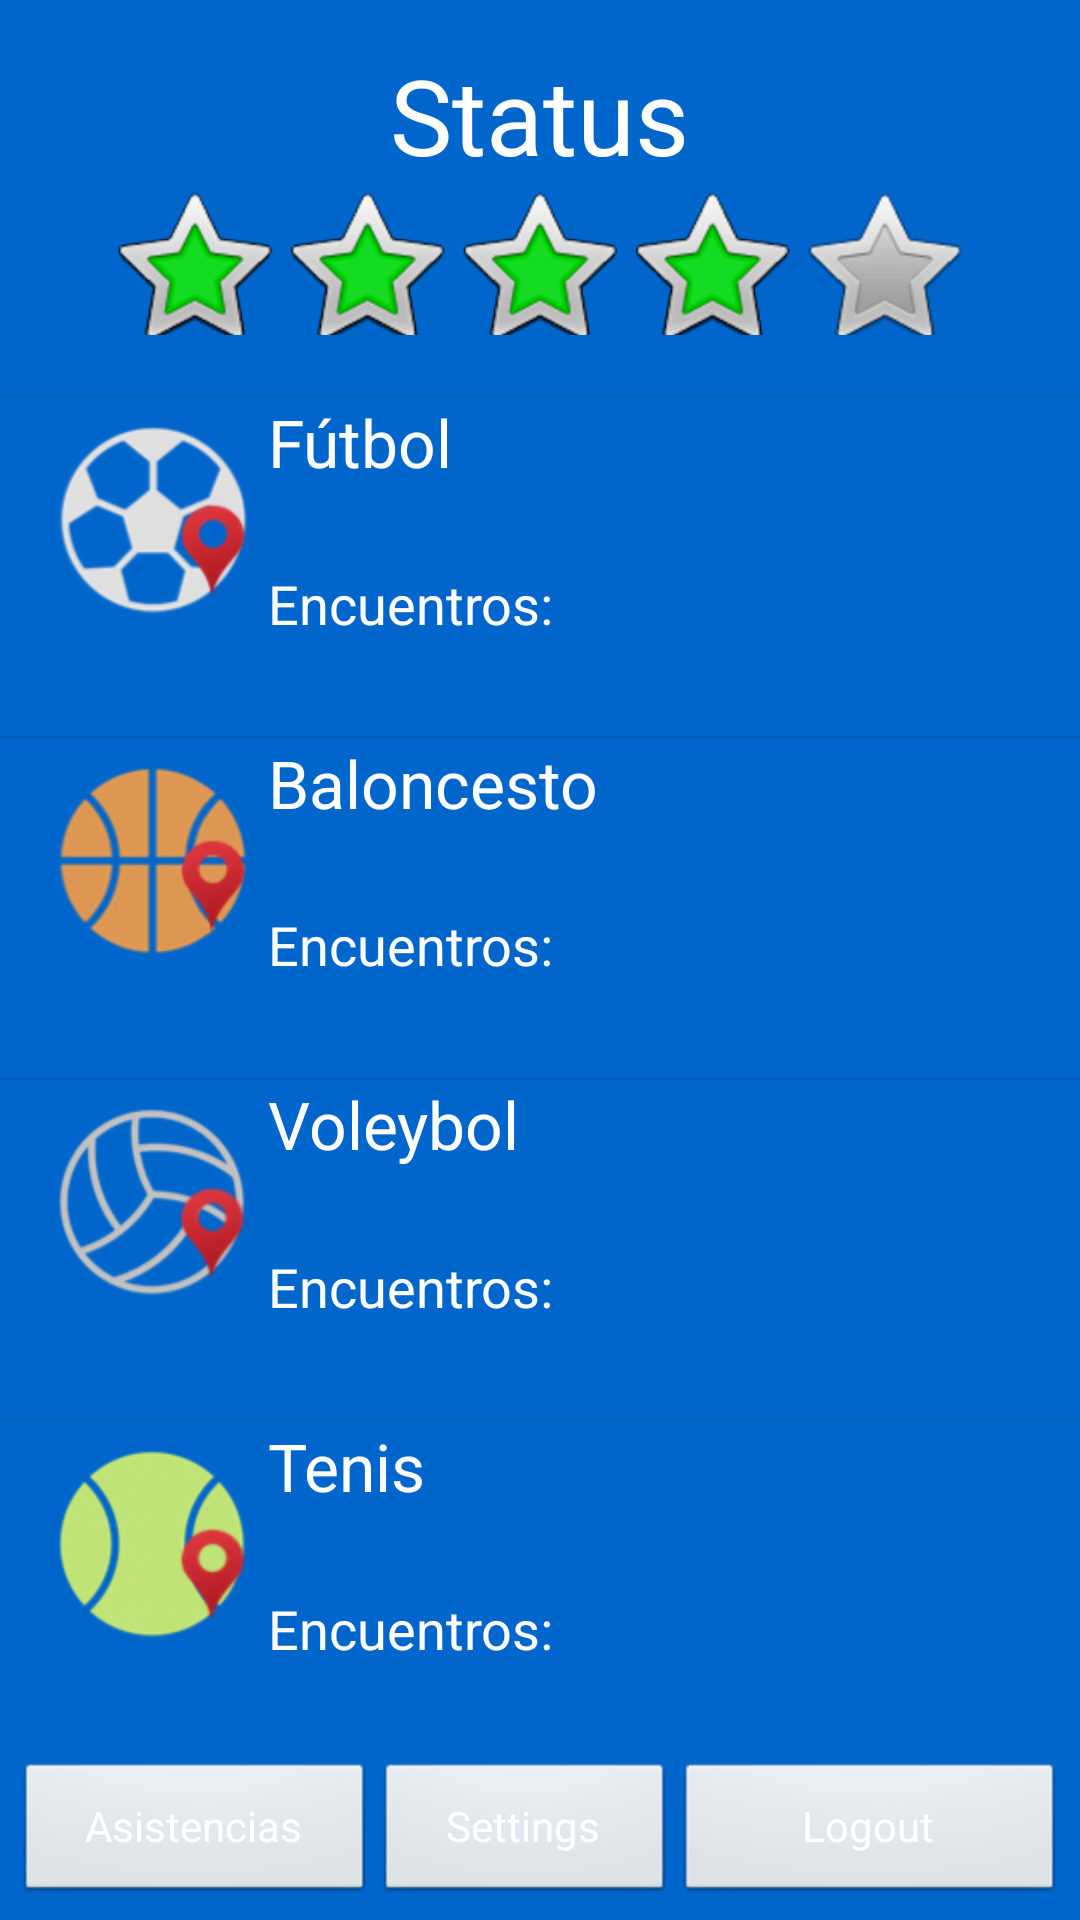

Write the Android layout XML for this screen, with the resource values it uses.
<!-- AndroidManifest.xml: application theme AppTheme -->
<!-- res/layout/activity_perfil_usuario.xml -->
<?xml version="1.0" encoding="utf-8"?>
<LinearLayout xmlns:android="http://schemas.android.com/apk/res/android"
    android:layout_width="match_parent"
    android:layout_height="match_parent"
    android:background="@color/splashScreenBackground"
    android:orientation="vertical" >

    

    <TextView
        android:id="@+id/lblStatus"
        android:layout_width="wrap_content"
        android:layout_height="wrap_content"
        android:layout_gravity="center|center_vertical"
        android:layout_marginTop="15dp"
        android:text="Status"
        android:textAppearance="?android:attr/textAppearanceLarge"
        android:textColor="@color/white"
        android:textSize="35sp" />

    <RatingBar
        android:id="@+id/estadisticasPerfil"
        android:layout_width="wrap_content"
        android:layout_height="50dp"
        android:layout_gravity="center"
        android:layout_marginBottom="20dp"
        android:layout_marginLeft="20dp"
        android:layout_marginRight="20dp"
        android:clickable="false"
        android:focusable="false"
        android:isIndicator="true"
        android:numStars="5"
        android:rating="4.0"
        android:stepSize="1.0" />
    
   <View style="@style/Divider"/>
    
    

    

    <LinearLayout
        android:layout_width="match_parent"
        android:layout_height="wrap_content"
        android:layout_marginLeft="10dp"
        android:layout_marginRight="10dp"
        android:layout_weight="1" >

        <ImageView
            android:id="@+id/imageView2"
            android:layout_width="wrap_content"
            android:layout_height="wrap_content"
            android:src="@drawable/ball_soccer" />

        <LinearLayout
            android:layout_width="match_parent"
            android:layout_height="match_parent"
            android:orientation="vertical" >

            <TextView
                android:id="@+id/textView1"
                android:layout_width="match_parent"
                android:layout_height="match_parent"
                android:layout_centerInParent="true"
                android:layout_weight="1"
                android:text="@string/lblFutbol"
                android:textAppearance="?android:attr/textAppearanceLarge"
                android:textColor="@color/white" />

            <TextView
                android:id="@+id/lblEncuentrosFutbol"
                android:layout_width="match_parent" 
    			android:layout_height="match_parent"
    			android:layout_centerInParent="true"
                android:text="@string/lblEncuentros"
                android:textAppearance="?android:attr/textAppearanceMedium" 
                android:layout_weight="1"
                android:textColor="@color/white"/>
        </LinearLayout>

    </LinearLayout>
    
    <View style="@style/Divider"/>
    
        <LinearLayout
            android:layout_width="match_parent"
            android:layout_height="wrap_content"
            android:layout_marginLeft="10dp"
            android:layout_marginRight="10dp"
            android:layout_weight="1" >

        <ImageView
            android:id="@+id/imageView3"
            android:layout_width="wrap_content"
            android:layout_height="wrap_content"
            android:src="@drawable/ball_basket" />

			<LinearLayout
            	android:layout_width="match_parent"
            	android:layout_height="match_parent"
            	android:orientation="vertical" >

            	<TextView
                	android:id="@+id/textView3"
                	android:layout_width="match_parent" 
    				android:layout_height="match_parent"
    				android:layout_centerInParent="true"
                	android:text="@string/lblBasket"
                	android:textAppearance="?android:attr/textAppearanceLarge" 
                	android:layout_weight="1"
                	android:textColor="@color/white"/>

           	 	<TextView
                	android:id="@+id/lblEncuentrosBasket"
                	android:layout_width="match_parent" 
    				android:layout_height="match_parent"
    				android:layout_centerInParent="true"
                	android:text="@string/lblEncuentros"
                	android:textAppearance="?android:attr/textAppearanceMedium" 
                	android:layout_weight="1"
                	android:textColor="@color/white"/>
        		</LinearLayout>
    		</LinearLayout>
    		
            <View style="@style/Divider"/>
        
    <LinearLayout
        android:layout_width="match_parent"
        android:layout_height="wrap_content"
        android:layout_marginLeft="10dp"
        android:layout_marginRight="10dp"
        android:layout_weight="1" >

        <ImageView
            android:id="@+id/imageView4"
            android:layout_width="wrap_content"
            android:layout_height="wrap_content"
            android:src="@drawable/ball_volei" />

        <LinearLayout
            android:layout_width="match_parent"
            android:layout_height="match_parent"
            android:orientation="vertical" >

            <TextView
                android:id="@+id/textView5"
                android:layout_width="match_parent" 
    			android:layout_height="match_parent"
    			android:layout_centerInParent="true"
                android:text="@string/lblVoley"
                android:textAppearance="?android:attr/textAppearanceLarge" 
                android:layout_weight="1"
                android:textColor="@color/white"/>

            <TextView
                android:id="@+id/lblEncuentrosVoley"
                android:layout_width="match_parent" 
    			android:layout_height="match_parent"
    			android:layout_centerInParent="true"
                android:text="@string/lblEncuentros"
                android:textAppearance="?android:attr/textAppearanceMedium" 
                android:layout_weight="1"
                android:textColor="@color/white"/>
        </LinearLayout>

    </LinearLayout>
    
        <View style="@style/Divider"/>
    
    <LinearLayout
        android:layout_width="match_parent"
        android:layout_height="wrap_content"
        android:layout_marginLeft="10dp"
        android:layout_marginRight="10dp"
        android:layout_weight="1" >

        <ImageView
            android:id="@+id/imageView6"
            android:layout_width="wrap_content"
            android:layout_height="wrap_content"
            android:src="@drawable/ball_tennis" />

		<LinearLayout
            android:layout_width="match_parent"
            android:layout_height="match_parent"
            android:orientation="vertical" >

            <TextView
                android:id="@+id/textView7"
                android:layout_width="match_parent" 
    			android:layout_height="match_parent"
    			android:layout_centerInParent="true"
                android:text="@string/lblTennis"
                android:textAppearance="?android:attr/textAppearanceLarge" 
                android:layout_weight="1"
                android:textColor="@color/white"/>

            <TextView
                android:id="@+id/lblEncuentrosTennis"
                android:layout_width="match_parent" 
    			android:layout_height="match_parent"
    			android:layout_centerInParent="true"
                android:text="@string/lblEncuentros"
                android:textAppearance="?android:attr/textAppearanceMedium" 
                android:layout_weight="1"
                android:textColor="@color/white"/>
        </LinearLayout>
    </LinearLayout>

    <LinearLayout
        android:layout_width="match_parent"
        android:layout_height="wrap_content"
        android:layout_marginBottom="5dp"
        android:layout_marginLeft="5dp"
        android:layout_marginRight="5dp" >

        <Button
            android:id="@+id/button1"
            android:layout_width="120dp"
            android:layout_height="wrap_content"
            android:text="@string/cmdVerAsistencias"
            android:textColor="@color/white"
            android:onClick="verAsistencias" />

        <Button
            android:id="@+id/button2"
            android:layout_width="100dp"
            android:layout_height="wrap_content"
            android:text="@string/cmdSettings"
            android:textColor="@color/white"
            android:onClick="cambiarPwd" />

        <Button
            android:id="@+id/button3"
            android:layout_width="match_parent"
            android:layout_height="wrap_content"
            android:text="@string/cmdLogout"
            android:textColor="@color/white"
            android:onClick="logout" />

    </LinearLayout>

</LinearLayout>
<!-- resources referenced by this layout -->
<resources>
  <color name="splashScreenBackground">#0066CC</color>
  <color name="white">#FFFFFF</color>
  <!-- drawable ball_basket: png bitmap (drawable-hdpi, 13429 bytes) -->
  <!-- drawable ball_soccer: png bitmap (drawable-hdpi, 11997 bytes) -->
  <!-- drawable ball_tennis: png bitmap (drawable-hdpi, 12469 bytes) -->
  <!-- drawable ball_volei: png bitmap (drawable-hdpi, 13160 bytes) -->
  <string name="cmdLogout">Logout</string>
  <string name="cmdSettings">Settings</string>
  <string name="cmdVerAsistencias">Asistencias</string>
  <string name="lblBasket">Baloncesto</string>
  <string name="lblEncuentros">Encuentros:</string>
  <string name="lblFutbol">Fútbol</string>
  <string name="lblTennis">Tenis</string>
  <string name="lblVoley">Voleybol</string>
  <style name="Divider">
      	<item name="android:layout_width">match_parent</item>
      	<item name="android:layout_height">1dp</item>
      	<item name="android:background">?android:attr/listDivider</item>
  	</style>
  <style name="AppTheme" parent="AppBaseTheme">
          
      </style>
  <style name="AppBaseTheme" parent="android:Theme.Light">
          
      </style>
</resources>
